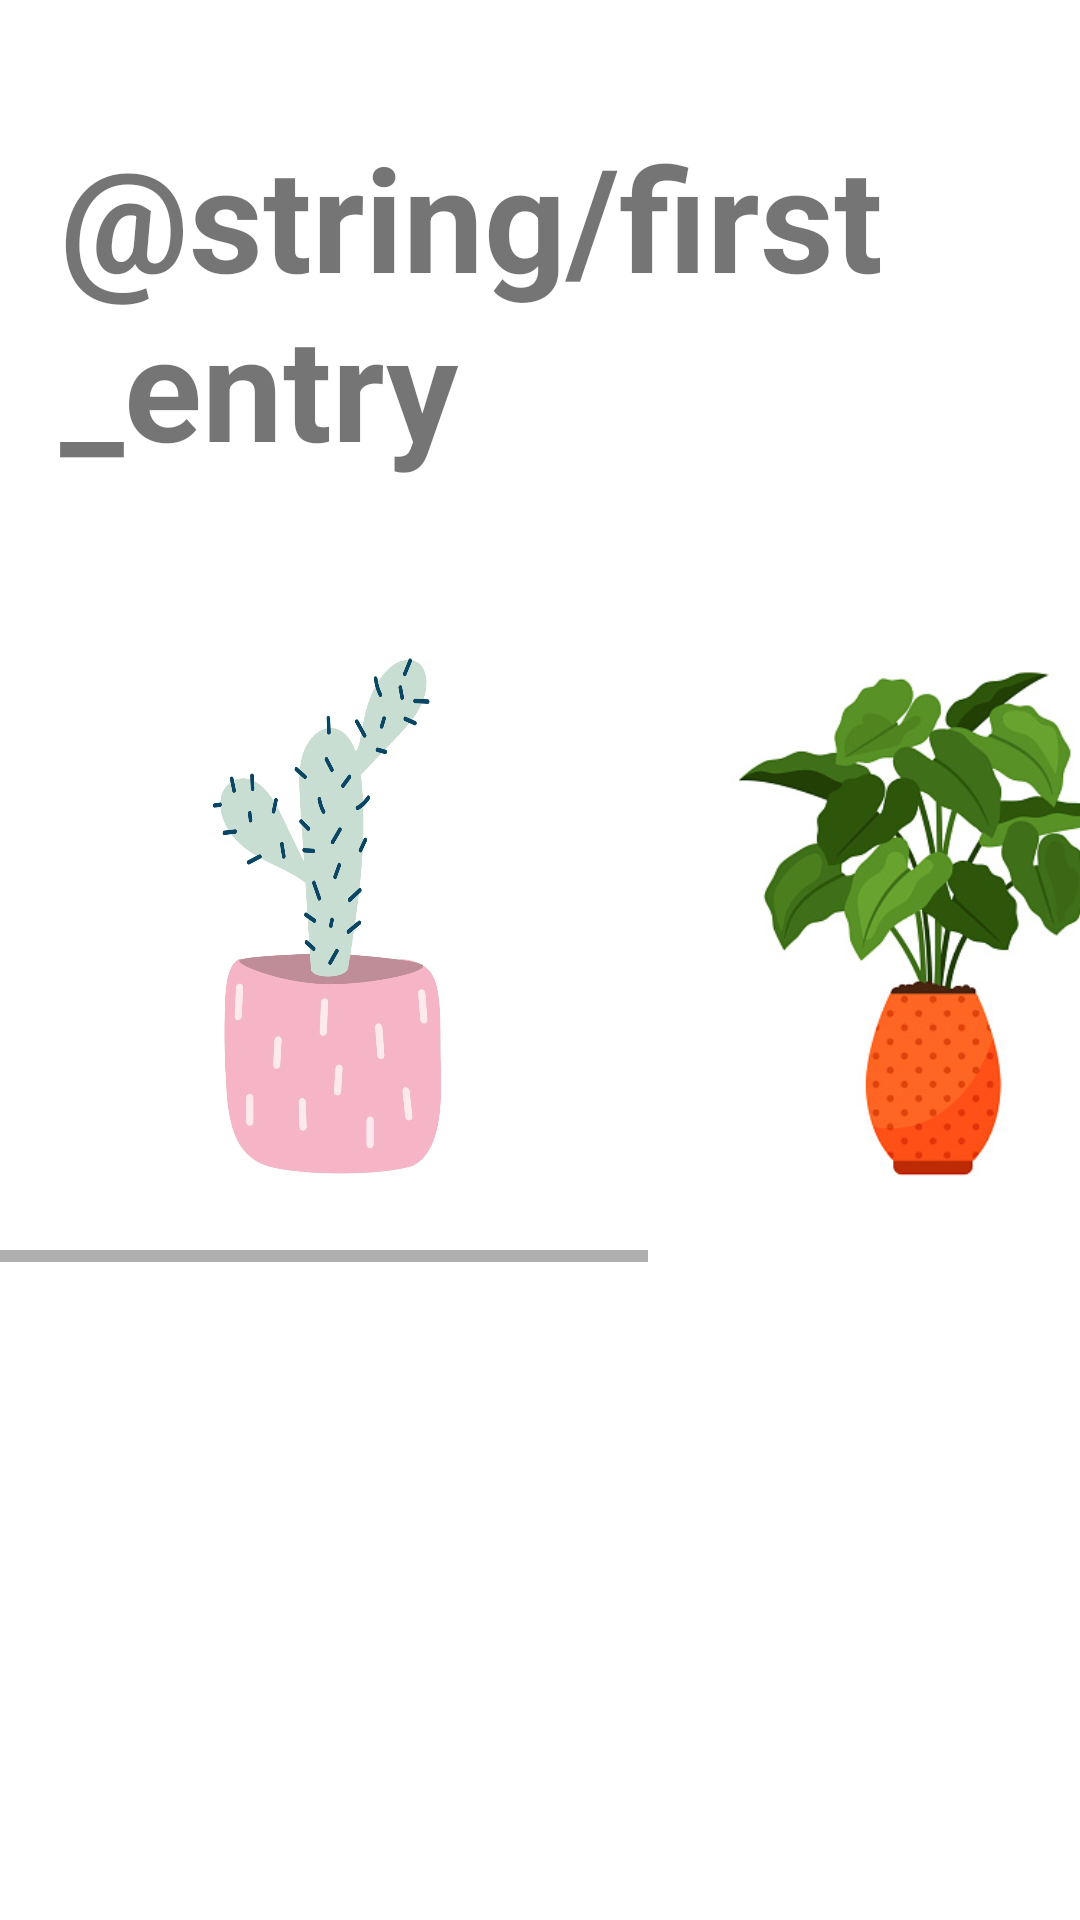

Layout XML and referenced resources for this Android screen:
<!-- AndroidManifest.xml: application theme Theme.Planter -->
<!-- res/layout/activity_main.xml -->
<?xml version="1.0" encoding="utf-8"?>
<androidx.constraintlayout.widget.ConstraintLayout xmlns:android="http://schemas.android.com/apk/res/android"
    xmlns:app="http://schemas.android.com/apk/res-auto"
    xmlns:tools="http://schemas.android.com/tools"
    android:layout_width="match_parent"
    android:layout_height="match_parent"
    tools:context=".MainActivity">

    <LinearLayout
        android:layout_height="match_parent"
        android:layout_width="match_parent"
        android:orientation="vertical">

        <TextView
            android:layout_width="wrap_content"
            android:layout_height="wrap_content"
            android:layout_marginLeft="20dp"
            android:layout_marginTop="40dp"
            android:textStyle="bold"
            android:text="@string/first_entry"
            android:textSize="48sp"/>

        
        <HorizontalScrollView
            android:layout_marginTop="40dp"
            android:layout_width="match_parent"
            android:layout_height="wrap_content">

            <GridLayout
                android:layout_width="wrap_content"
                android:layout_height="match_parent"
                android:columnCount="3">

                
                <ImageButton
                    android:id="@+id/first_plant"
                    android:layout_column="0"
                    style="@style/intro_button"
                    android:background="@drawable/cac"/>


                
                <ImageButton
                    android:id="@+id/second_plant"
                    android:layout_column="1"
                    style="@style/intro_button"
                    android:background="@drawable/alocasia"/>

                
                <ImageButton
                    android:id="@+id/third_plant"
                    android:layout_column="2"
                    style="@style/intro_button"
                    android:background="@drawable/anthurium"/>
            </GridLayout>
        </HorizontalScrollView>
    </LinearLayout>


</androidx.constraintlayout.widget.ConstraintLayout>
<!-- resources referenced by this layout -->
<resources>
  <!-- drawable alocasia: png bitmap (drawable, 44532 bytes) -->
  <!-- drawable anthurium: png bitmap (drawable, 15451 bytes) -->
  <!-- drawable cac: png bitmap (drawable, 58318 bytes) -->
  <style name="intro_button">
          <item name="android:layout_width">180dp</item>
          <item name="android:layout_height">220dp</item>
          <item name="android:layout_marginStart">20dp</item>
          <item name="background">@color/black</item>
          <item name="cornerRadius">10dp</item>
      </style>
  <style name="Theme.Planter" parent="Theme.MaterialComponents.DayNight.DarkActionBar">
          
          <item name="colorPrimary">@color/primary</item>
          <item name="colorPrimaryVariant">@color/pri_variant</item>
          <item name="colorOnPrimary">@color/white</item>
          
          <item name="colorSecondary">@color/secondary</item>
          <item name="colorSecondaryVariant">@color/sec_variant</item>
          <item name="colorOnSecondary">@color/black</item>
          
          <item name="android:statusBarColor" tools:targetApi="l">?attr/colorPrimaryVariant</item>
          
      </style>
  <color name="black">#FF000000</color>
  <color name="primary">#FF3196E2</color>
  <color name="pri_variant">#FF53D2DC</color>
  <color name="white">#FFFFFFFF</color>
  <color name="secondary">#FFFF826C</color>
  <color name="sec_variant">#FFFFC05F</color>
</resources>
